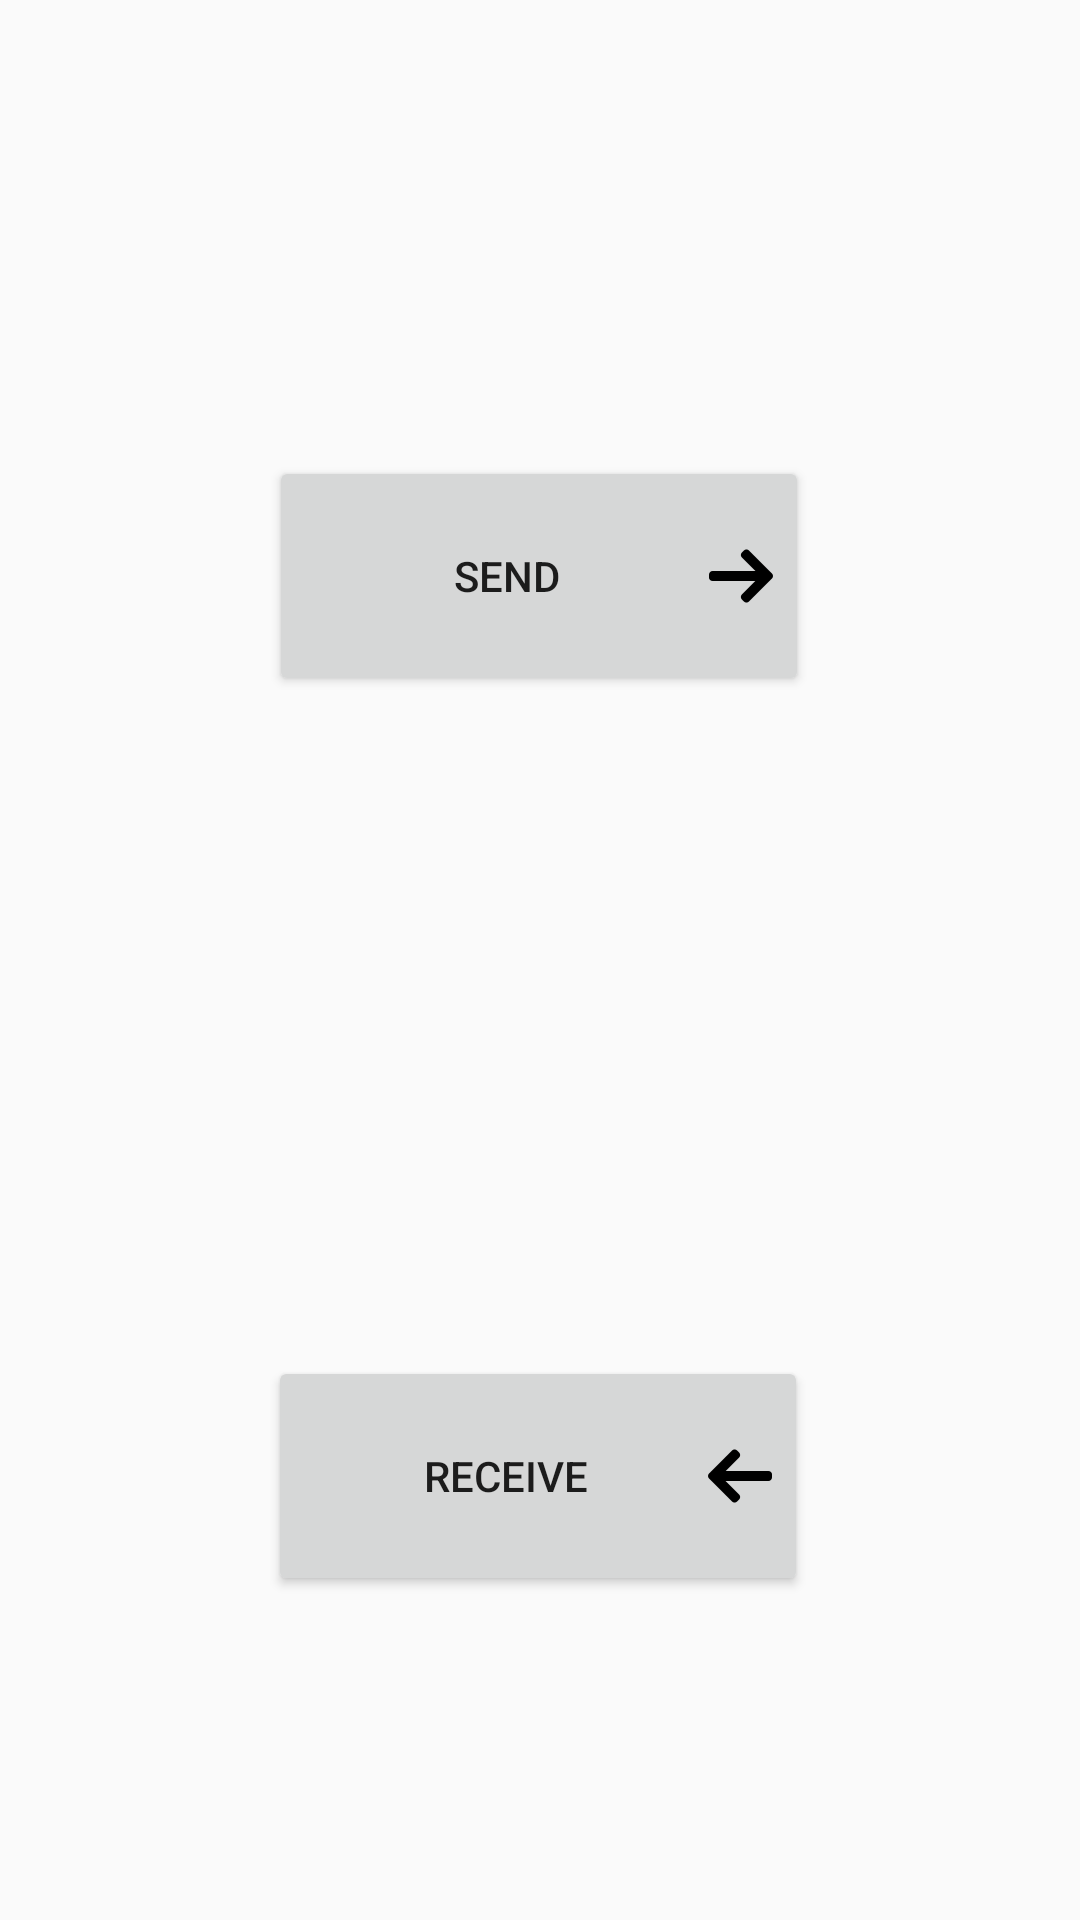

The Android layout XML behind this screen, and the referenced resources:
<!-- AndroidManifest.xml: application theme AppTheme -->
<!-- res/layout/activity_communicate.xml -->
<?xml version="1.0" encoding="utf-8"?>
<android.support.constraint.ConstraintLayout
    xmlns:android="http://schemas.android.com/apk/res/android"
    xmlns:app="http://schemas.android.com/apk/res-auto"
    xmlns:tools="http://schemas.android.com/tools"
    android:layout_width="match_parent"
    android:layout_height="match_parent"
    >


    <Button
        android:id="@+id/btnSend"
        android:layout_width="180dp"
        android:layout_height="80dp"
        android:layout_marginTop="152dp"
        android:drawableEnd="@mipmap/back_right"
        android:text="@string/Send"
        android:onClick="loadSend"
        app:layout_constraintEnd_toEndOf="parent"
        app:layout_constraintHorizontal_bias="0.498"
        app:layout_constraintStart_toStartOf="parent"
        app:layout_constraintTop_toTopOf="parent" />


    <Button
        android:id="@+id/btnReceive"
        android:layout_width="180dp"
        android:layout_height="80dp"
        android:layout_marginTop="220dp"
        android:drawableEnd="@mipmap/back_left"
        android:onClick="loadReceive"
        android:text="@string/Receive"
        app:layout_constraintEnd_toEndOf="parent"
        app:layout_constraintHorizontal_bias="0.497"
        app:layout_constraintStart_toStartOf="parent"
        app:layout_constraintTop_toBottomOf="@+id/btnSend" />
</android.support.constraint.ConstraintLayout>
<!-- resources referenced by this layout -->
<resources>
  <!-- mipmap back_left: png bitmap (mipmap-xxhdpi, 638 bytes) -->
  <!-- mipmap back_right: png bitmap (mipmap-xxhdpi, 726 bytes) -->
  <string name="Receive">Receive</string>
  <string name="Send">Send</string>
  <style name="AppTheme" parent="Theme.AppCompat.DayNight">
          
          <item name="colorPrimary">@color/colorDarkgrey</item>
          <item name="colorPrimaryDark">@color/colorBlack</item>
          <item name="colorAccent">@color/colorAccent</item>
      </style>
  <color name="colorDarkgrey">#808080</color>
  <color name="colorBlack">#000000</color>
  <color name="colorAccent">#0099ff</color>
</resources>
